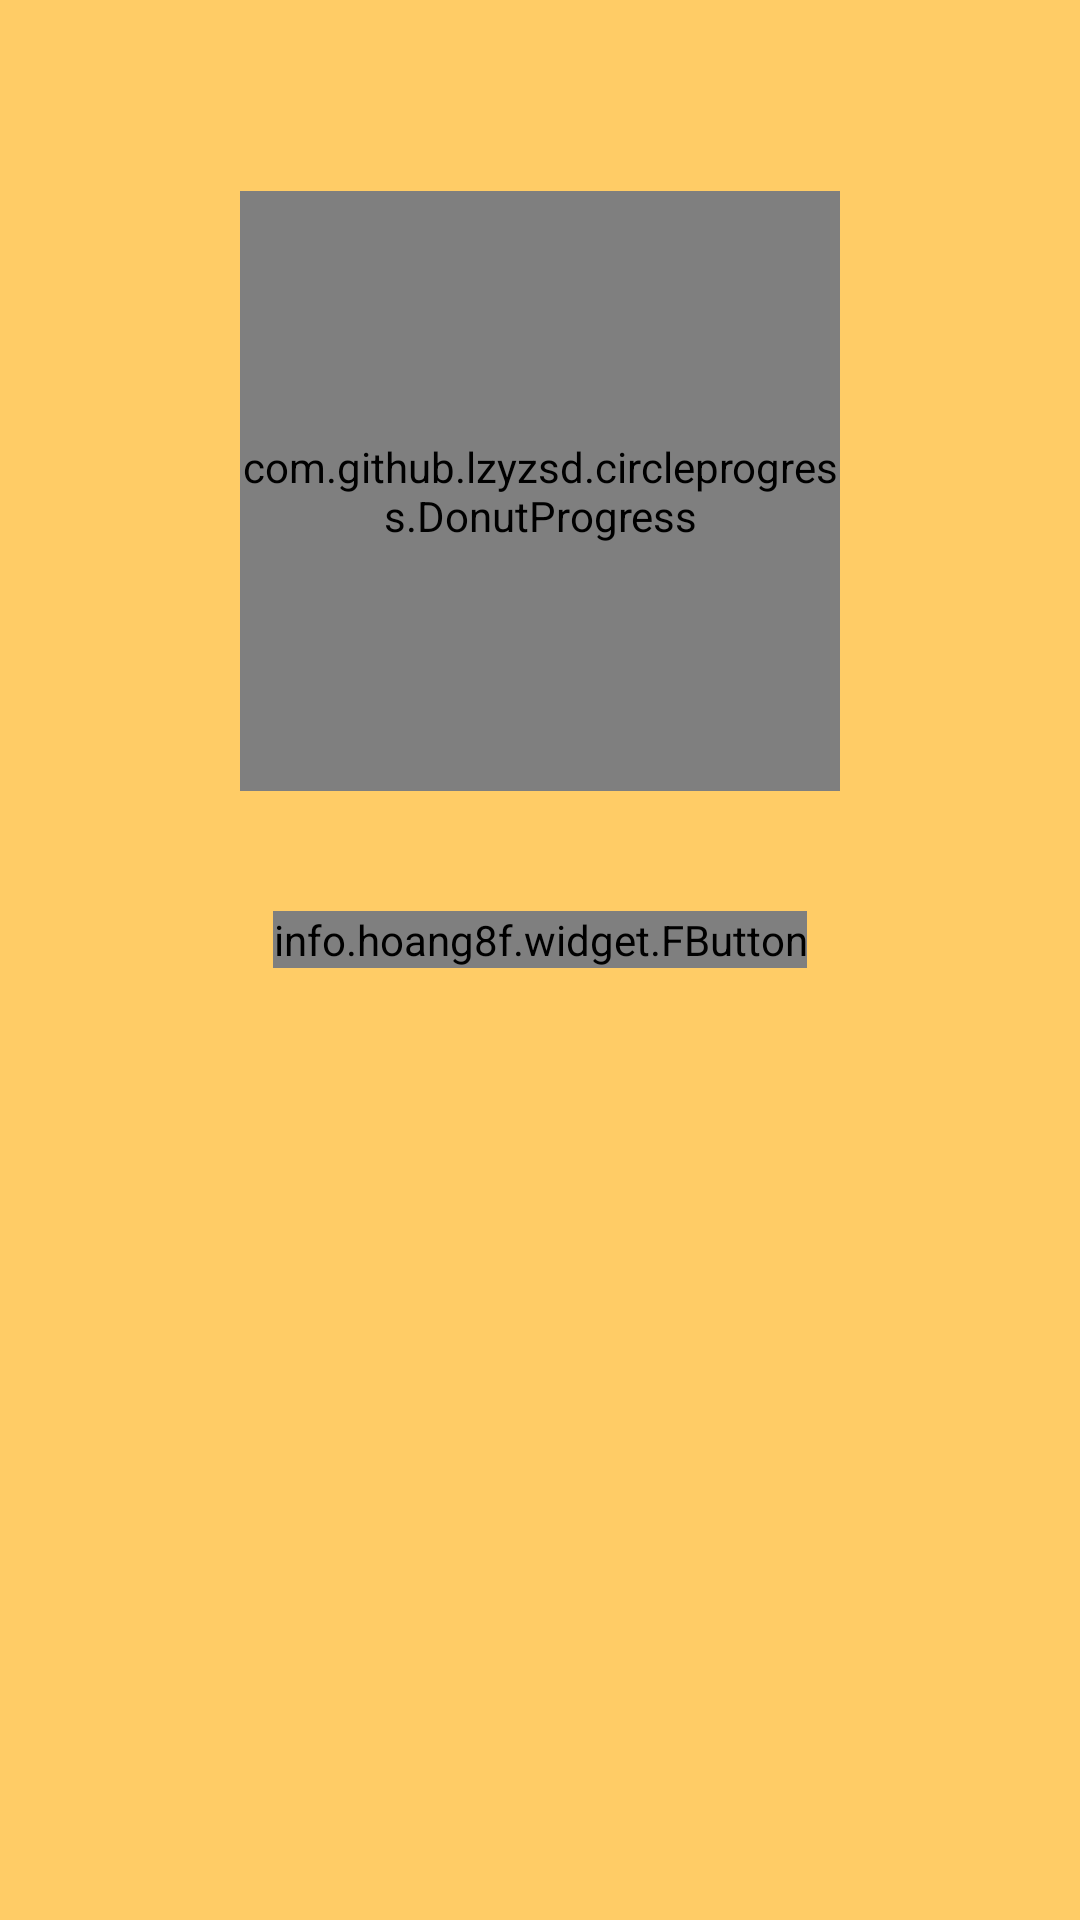

Here is an Android app screen rendered from its layout file. Give the layout XML and the strings, colors and styles it references.
<!-- AndroidManifest.xml: application theme AppTheme -->
<!-- res/layout/fragment_result_dialog.xml -->
<RelativeLayout xmlns:android="http://schemas.android.com/apk/res/android"
    xmlns:custom="http://schemas.android.com/apk/res-auto"
    xmlns:fbutton="http://schemas.android.com/apk/res-auto"
    xmlns:tools="http://schemas.android.com/tools"
    android:layout_width="match_parent"
    android:layout_height="wrap_content"
    android:id="@+id/fragment_result"
    android:background="@color/definite_frag_Background"
    tools:context="com.example.administrator.izienglish.fragments.ResultDialogFragment">

    <ImageView
        android:id="@+id/imgViewShare"
        android:src="@drawable/share_36"
        android:layout_width="wrap_content"
        android:layout_height="wrap_content"
        android:layout_alignParentRight="true" />

    <TextView
        android:id="@+id/tvResult"
        android:layout_width="match_parent"
        android:layout_height="wrap_content"
        android:layout_below="@+id/imgView"
        android:layout_marginTop="@dimen/result_frag_tvMarginTop"
        android:textColor="@color/definite_frag_DefiniteTextColor"
        android:textSize="@dimen/result_frag_tvSize" />

    <com.github.lzyzsd.circleprogress.DonutProgress
        android:id="@+id/donutProgress"
        android:layout_width="@dimen/result_diaglog_frag_ProgressWidth"
        android:layout_height="@dimen/result_diaglog_frag_ProgressHeight"
        android:layout_below="@id/tvResult"
        android:layout_centerHorizontal="true"
        custom:donut_progress="0" />

    <info.hoang8f.widget.FButton
        android:id="@+id/btnReview"
        style="@style/result_frag_btn"
        android:layout_width="wrap_content"
        android:layout_height="wrap_content"
        android:layout_below="@+id/donutProgress"
        android:layout_marginTop="@dimen/result_diaglog_frag_BtnMarginTop"
        android:text="@string/resultFragBtn"
        fbutton:buttonColor="@color/Main_TabStrip_Color"
        fbutton:cornerRadius="5dp"
        fbutton:shadowColor="@android:color/black"
        fbutton:shadowEnabled="true"
        fbutton:shadowHeight="5dp" />
</RelativeLayout>
<!-- resources referenced by this layout -->
<resources>
  <color name="Main_TabStrip_Color">#ff000d</color>
  <color name="definite_frag_Background">#FFCC66</color>
  <color name="definite_frag_DefiniteTextColor">#d62e0c</color>
  <dimen name="result_diaglog_frag_BtnMarginTop">40dp</dimen>
  <dimen name="result_diaglog_frag_ProgressHeight">200dp</dimen>
  <dimen name="result_diaglog_frag_ProgressWidth">200dp</dimen>
  <dimen name="result_frag_tvMarginTop">30dp</dimen>
  <dimen name="result_frag_tvSize">25dp</dimen>
  <string name="resultFragBtn">Review</string>
  <style name="result_frag_btn">
          <item name="android:layout_centerHorizontal">true</item>
          <item name="android:textSize">25dp</item>
          <item name="android:textColor">@android:color/black</item>
          <item name="android:background">@color/resultFragBtn</item>
      </style>
  <style name="AppTheme" parent="Theme.AppCompat.Light.DarkActionBar">
          
          <item name="colorPrimary">@color/colorPrimary</item>
          <item name="colorPrimaryDark">@color/colorPrimaryDark</item>
          <item name="colorAccent">@color/colorAccent</item>
      </style>
  <color name="resultFragBtn">#d62e0c</color>
  <color name="colorPrimary">#ff000d</color>
  <color name="colorPrimaryDark">#303F9F</color>
  <color name="colorAccent">#FF4081</color>
</resources>
